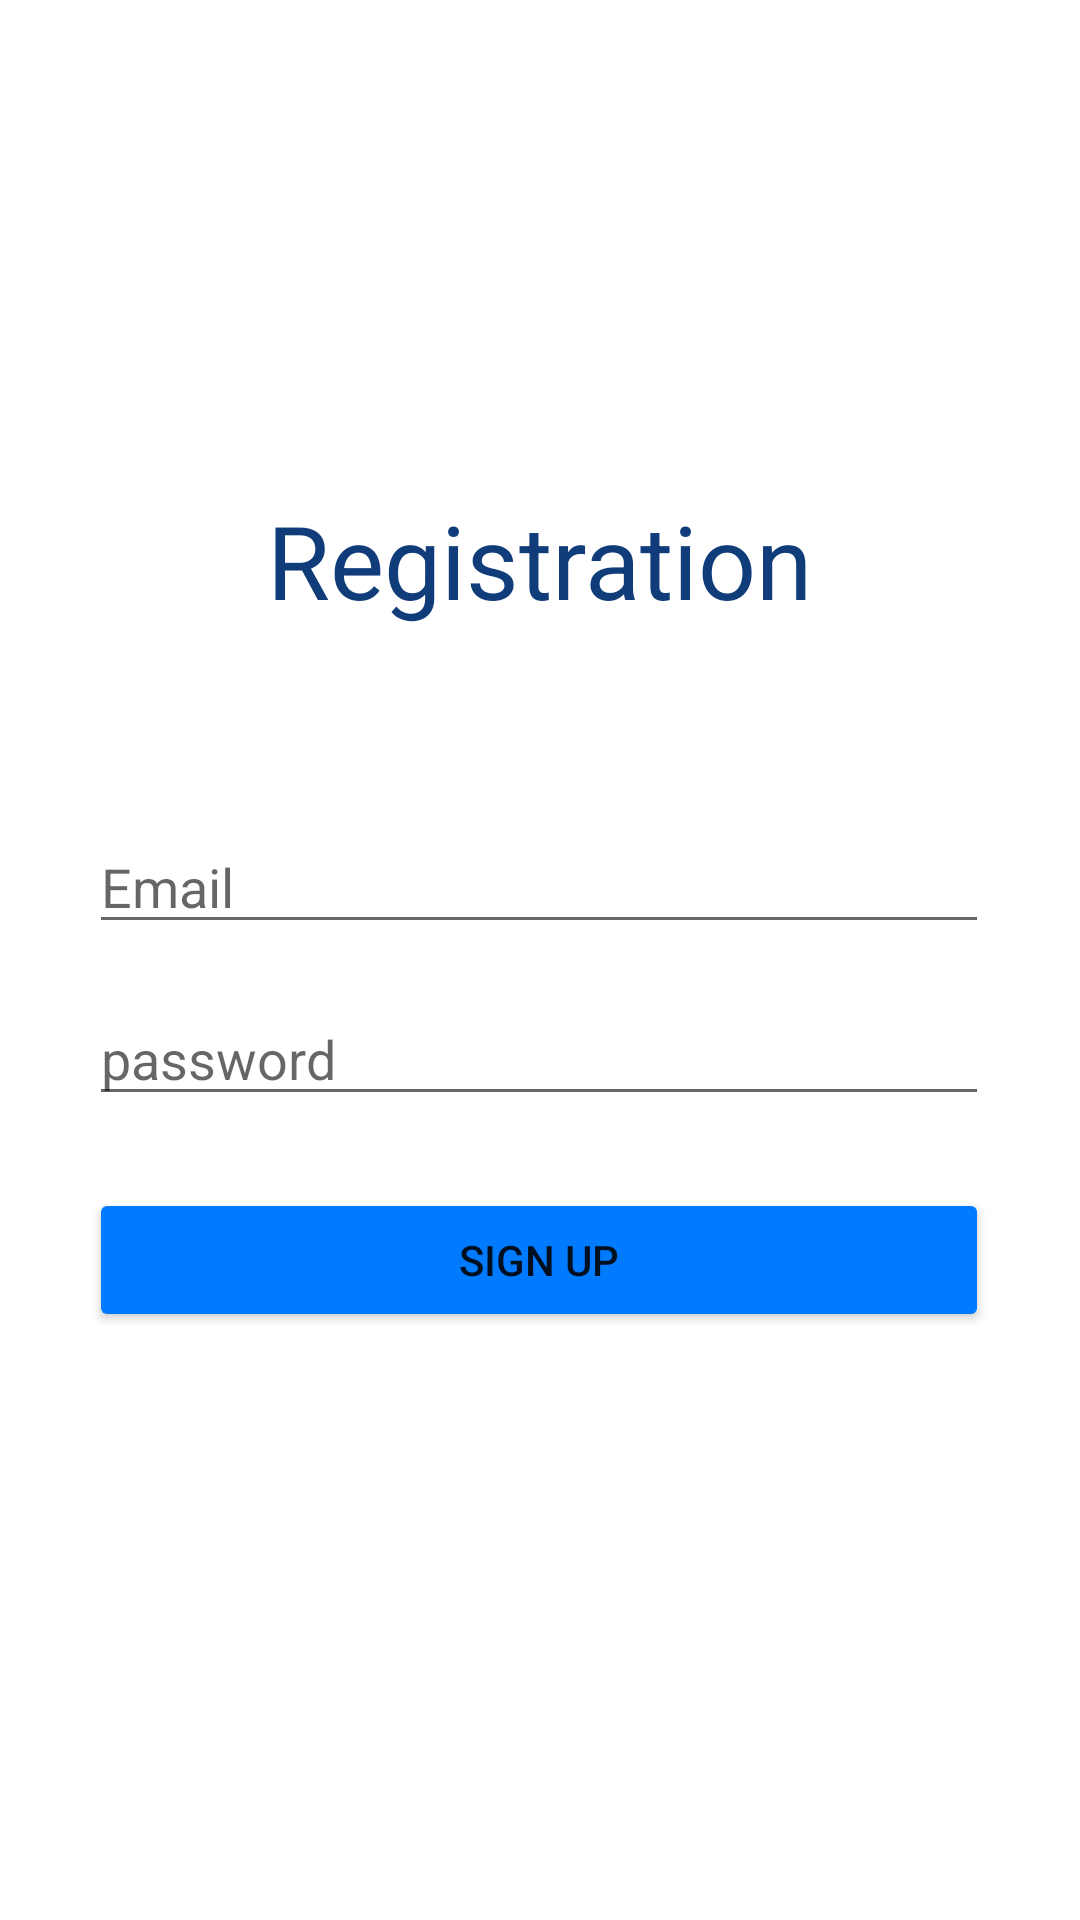

Android layout source for this screen:
<!-- AndroidManifest.xml: application theme Theme.SmartHomeFinal -->
<!-- res/layout/activity_sign_up.xml -->
<?xml version="1.0" encoding="utf-8"?>
<androidx.constraintlayout.widget.ConstraintLayout xmlns:android="http://schemas.android.com/apk/res/android"
    xmlns:app="http://schemas.android.com/apk/res-auto"
    xmlns:tools="http://schemas.android.com/tools"
    android:layout_width="match_parent"
    android:layout_height="match_parent"
    tools:context=".SignUpActivity">

    <TextView
        android:id="@+id/title2"
        android:layout_width="wrap_content"
        android:layout_height="wrap_content"
        android:fontFamily="sans-serif-thin"
        android:text="Registration"
        android:textColor="#113C7A"
        android:textSize="34dp"
        android:textStyle="bold"
        app:layout_constraintBottom_toBottomOf="parent"
        app:layout_constraintEnd_toEndOf="parent"
        app:layout_constraintStart_toStartOf="parent"
        app:layout_constraintTop_toTopOf="parent"
        app:layout_constraintVertical_bias="0.276" />

    <EditText
        android:id="@+id/gmailEditText_sign_up"
        android:layout_width="300dp"
        android:layout_height="wrap_content"
        android:layout_marginTop="64dp"
        android:ems="10"
        android:hint="Email"
        android:inputType="textPersonName"
        app:layout_constraintEnd_toEndOf="parent"
        app:layout_constraintHorizontal_bias="0.495"
        app:layout_constraintStart_toStartOf="parent"
        app:layout_constraintTop_toBottomOf="@+id/title2" />

    <EditText
        android:id="@+id/passwordEditText_sign_up"
        android:layout_width="300dp"
        android:layout_height="wrap_content"
        android:layout_marginTop="16dp"
        android:ems="10"
        android:hint="password"
        android:inputType="textPassword"
        app:layout_constraintEnd_toEndOf="@+id/gmailEditText_sign_up"
        app:layout_constraintHorizontal_bias="0.0"
        app:layout_constraintStart_toStartOf="@+id/gmailEditText_sign_up"
        app:layout_constraintTop_toBottomOf="@+id/gmailEditText_sign_up" />

    <Button
        android:id="@+id/btn_sign_up"
        android:layout_width="300dp"
        android:layout_height="wrap_content"
        android:layout_marginTop="24dp"
        android:backgroundTint="#007AFF"
        android:text="Sign Up"
        app:layout_constraintEnd_toEndOf="parent"
        app:layout_constraintHorizontal_bias="0.495"
        app:layout_constraintStart_toStartOf="parent"
        app:layout_constraintTop_toBottomOf="@+id/passwordEditText_sign_up" />

</androidx.constraintlayout.widget.ConstraintLayout>
<!-- resources referenced by this layout -->
<resources>
  <style name="Theme.SmartHomeFinal" parent="Theme.MaterialComponents.DayNight.NoActionBar">
          
          <item name="colorPrimary">@color/purple_500</item>
          <item name="colorPrimaryVariant">@color/purple_700</item>
          <item name="colorOnPrimary">@color/white</item>
          
          <item name="colorSecondary">@color/teal_200</item>
          <item name="colorSecondaryVariant">@color/teal_700</item>
          <item name="colorOnSecondary">@color/black</item>
          
          <item name="android:statusBarColor" tools:targetApi="l">?attr/colorPrimaryVariant</item>
          
          <item name="android:windowFullscreen">true</item>
      </style>
  <!-- not gathered from this repository: default colours our renderer supplied (Android Studio template values) -->
  <color name="purple_500">#FF6200EE</color>
  <color name="purple_700">#FF3700B3</color>
  <color name="teal_200">#FF03DAC5</color>
  <color name="teal_700">#FF018786</color>
  <color name="black">#FF000000</color>
  <color name="white">#FFFFFFFF</color>
</resources>
